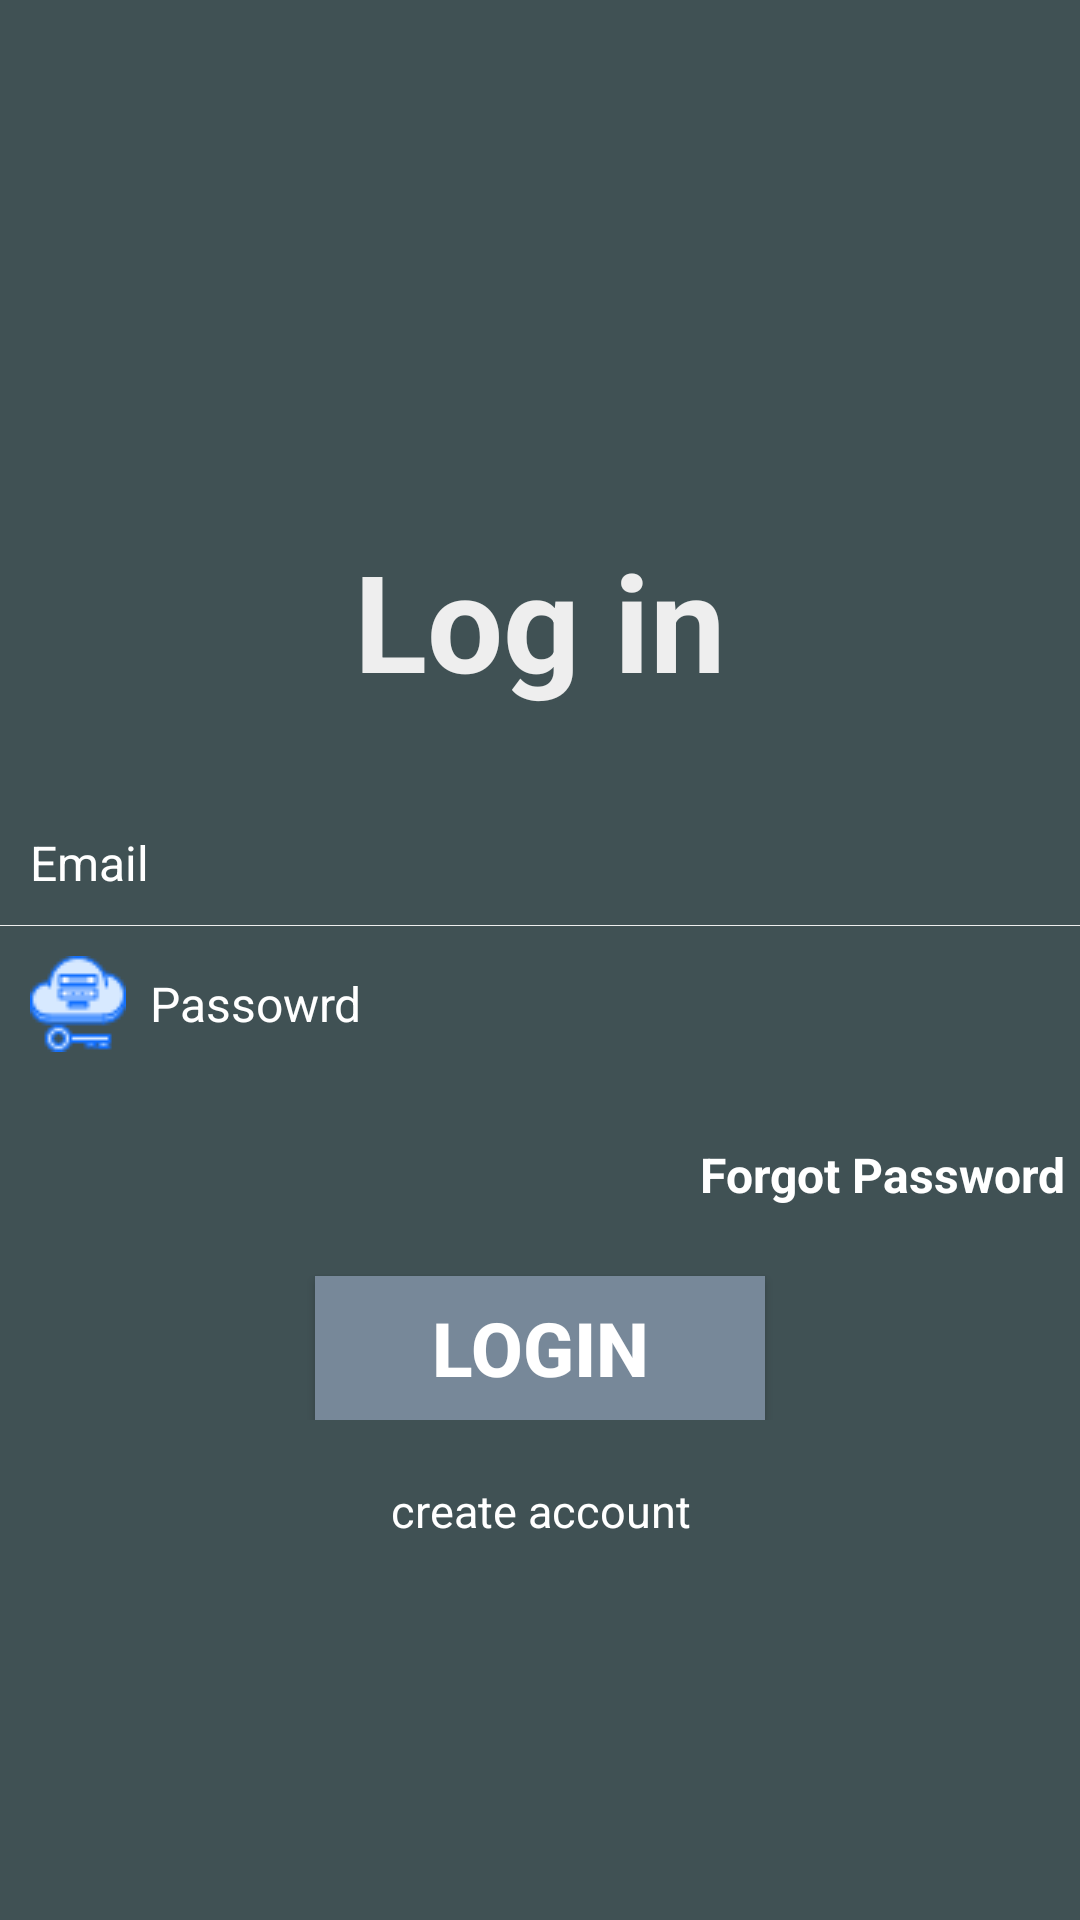

The Android layout XML behind this screen, and the referenced resources:
<!-- AndroidManifest.xml: application theme AppTheme -->
<!-- res/layout/loginpage.xml -->
<?xml version="1.0" encoding="utf-8"?>
<RelativeLayout xmlns:android="http://schemas.android.com/apk/res/android"
    android:layout_width="match_parent"
    android:layout_height="match_parent"
    android:background="@color/background_color">

    <LinearLayout
        android:id="@+id/login_layout"
        android:layout_width="fill_parent"
        android:layout_height="wrap_content"
        android:layout_centerInParent="true"
        android:orientation="vertical" >

        <TextView
            android:layout_width="fill_parent"
            android:layout_height="wrap_content"
            android:gravity="center"
            android:padding="10dp"
            android:text="Log in"
            android:textColor="@color/white_greyish"
            android:textSize="45sp"
            android:textStyle="bold" />

        <EditText
            android:id="@+id/login_emailid"
            android:singleLine="true"
            android:layout_width="fill_parent"
            android:layout_height="wrap_content"
            android:layout_marginTop="20dp"
            android:background="@android:color/transparent"
            android:drawableLeft="@drawable/email"
            android:drawablePadding="8dp"
            android:gravity="center_vertical"
            android:hint="Email"
            android:inputType="textEmailAddress"
            android:padding="10dp"
            android:textColor="@color/white"
            android:textColorHint="@color/white"
            android:textSize="16sp" />

        <View
            android:layout_width="fill_parent"
            android:layout_height="1px"
            android:background="@color/white_greyish" />

        <EditText
            android:id="@+id/login_password"
            android:singleLine="true"
            android:layout_width="fill_parent"
            android:layout_height="wrap_content"
            android:background="@android:color/transparent"
            android:drawablePadding="8dp"
            android:gravity="center_vertical"
            android:hint="Passowrd"
            android:drawableLeft="@drawable/password"
            android:inputType="textPassword"
            android:padding="10dp"
            android:textColor="@color/white"
            android:textColorHint="@color/white"
            android:textSize="16sp" />

        <LinearLayout
            android:layout_width="match_parent"
            android:layout_height="wrap_content"
            android:orientation="horizontal"
            android:paddingBottom="15dp"
            android:paddingTop="15dp">


            <TextView
                android:id="@+id/forgot_password"
                android:layout_width="wrap_content"
                android:layout_height="wrap_content"
                android:layout_weight="1"
                android:gravity="end"
                android:padding="5dp"
                android:text="Forgot Password"
                android:textColor="@color/white"
                android:textSize="16sp"
                android:textStyle="bold"
                />
        </LinearLayout>

        <Button
            android:id="@+id/loginBtn"
            android:layout_width="150dp"
            android:layout_height="wrap_content"
            android:layout_marginTop="3dp"
            android:background="@color/button"
            android:padding="3dp"
            android:text="Login"
            android:textColor="@color/white"
            android:textSize="25sp"
            android:textStyle="bold"
            android:layout_gravity="center"
            android:gravity="center"/>
    </LinearLayout>

    <TextView
        android:id="@+id/createAccount"
        android:layout_width="wrap_content"
        android:layout_height="wrap_content"
        android:layout_below="@+id/login_layout"
        android:layout_centerHorizontal="true"
        android:layout_marginTop="15dp"
        android:gravity="center"
        android:padding="5dp"
        android:text="create account"
        android:textColor="@color/white"
        android:textSize="15sp" />


</RelativeLayout>
<!-- resources referenced by this layout -->
<resources>
  <color name="background_color">#405154</color>
  <color name="button">#778899</color>
  <color name="white">#FFFFFF</color>
  <color name="white_greyish">#EEEEEE</color>
  <!-- drawable password: png bitmap (drawable, 1547 bytes) -->
  <style name="AppTheme" parent="Theme.AppCompat.Light.DarkActionBar">
          <item name="colorControlHighlight">@color/button</item>
  
  
      </style>
</resources>
